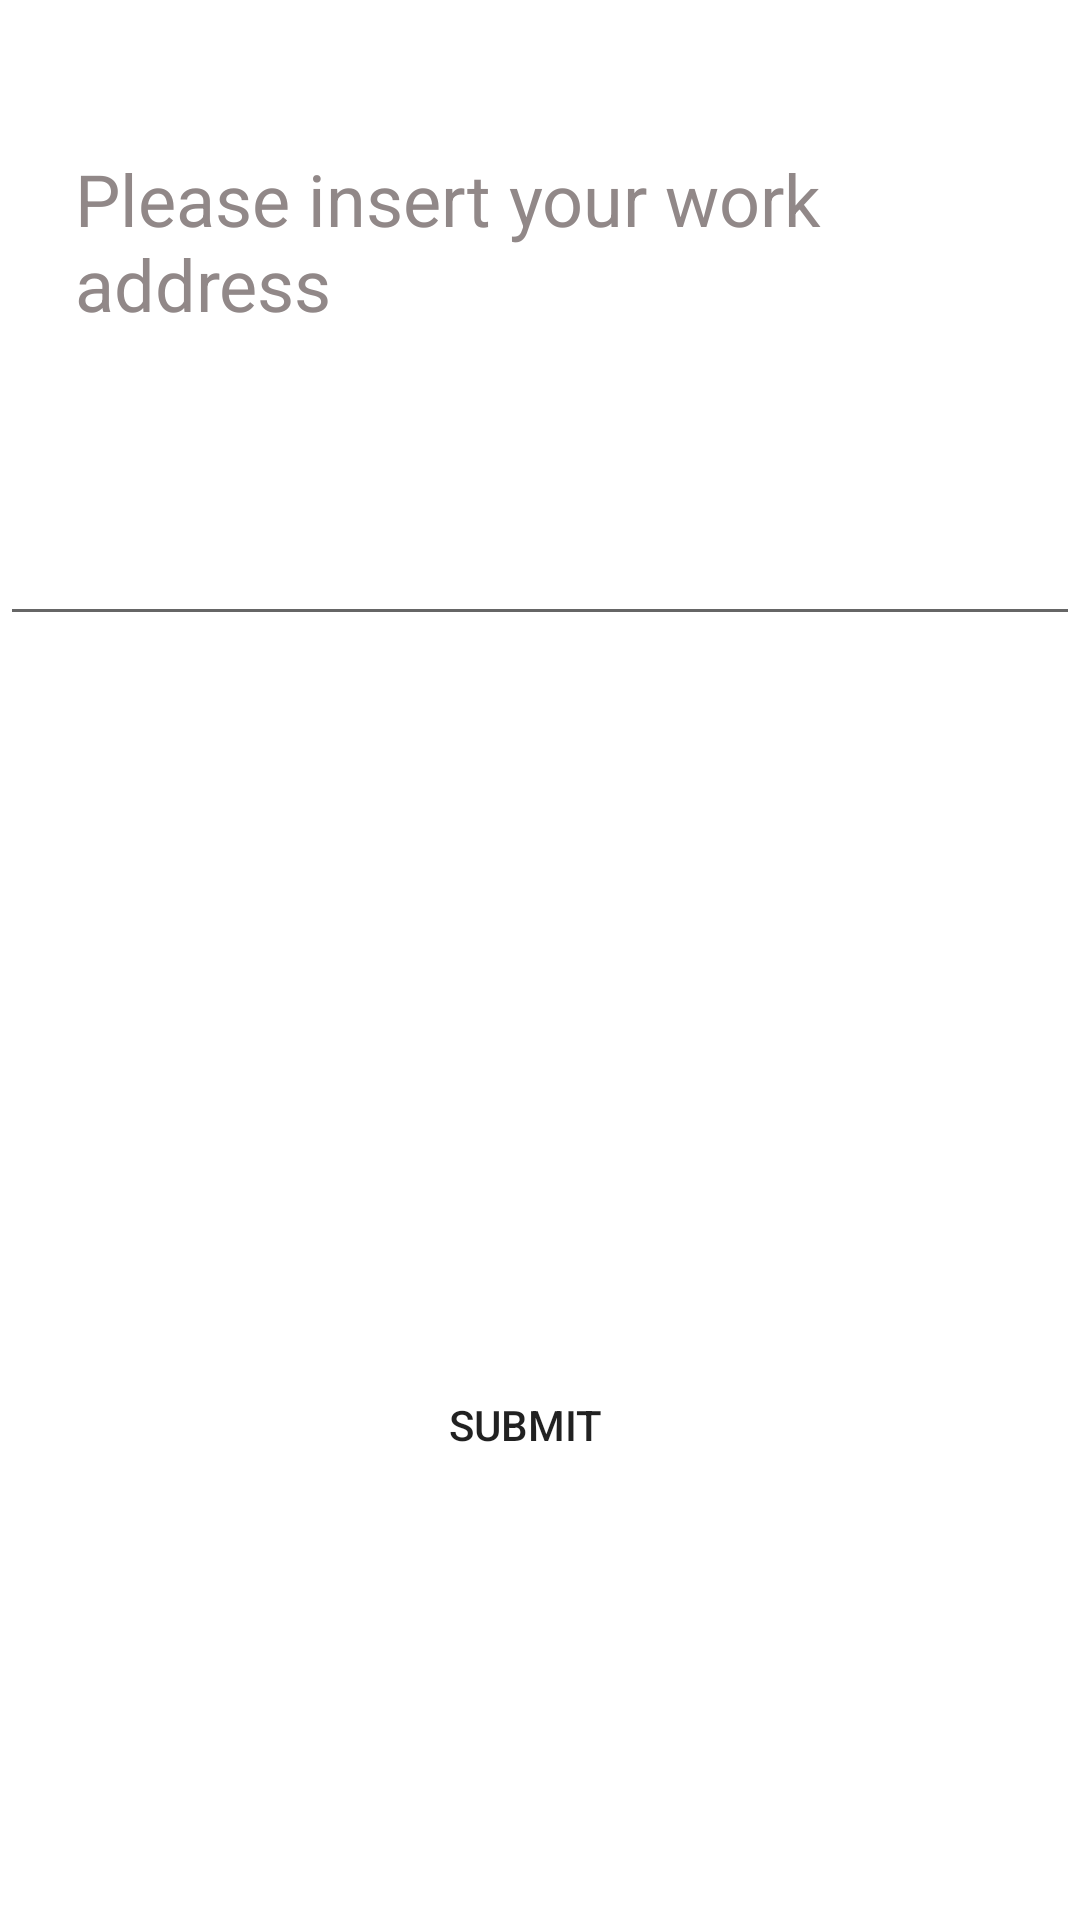

This screen was rendered from an Android layout file. Write that file and the resources it references.
<!-- AndroidManifest.xml: fallback theme Theme.MaterialComponents.DayNight.NoActionBar -->
<!-- res/layout/suggest_work_place.xml -->
<?xml version="1.0" encoding="utf-8"?>
<RelativeLayout xmlns:android="http://schemas.android.com/apk/res/android"
    android:layout_width="match_parent"
    android:layout_height="match_parent"
    android:background="@drawable/background">
    <LinearLayout
        android:layout_width="match_parent"
        android:layout_height="match_parent"
        android:orientation="vertical"
        >

        <TextView
            android:id="@+id/title"
            android:layout_width="wrap_content"
            android:layout_height="wrap_content"
            android:layout_marginLeft="25sp"
            android:layout_marginTop="50dp"
            android:text="Please insert your work address"
            android:textColor="#918888"
            android:textSize="24sp" />

        <EditText
            android:id="@+id/suggest_query"
            android:layout_marginTop="60sp"
            android:layout_width="match_parent"
            android:layout_height="wrap_content"/>
        <ListView
            android:id="@+id/suggest_result"
            android:layout_width="match_parent"
            android:layout_height="200dp"
            android:visibility="invisible"
            android:height="250dp"/>
    </LinearLayout>


    <Button
        android:id="@+id/button"
        android:layout_width="wrap_content"
        android:layout_height="50dp"
        android:layout_marginLeft="50dp"
        android:layout_marginTop="450dp"
        android:width="250dp"
        android:background="@drawable/main_button_drawable"
        android:onClick="selected"
        android:radius="30dp"
        android:text="Submit" />

</RelativeLayout>
<!-- resources referenced by this layout -->
<resources>

</resources>
